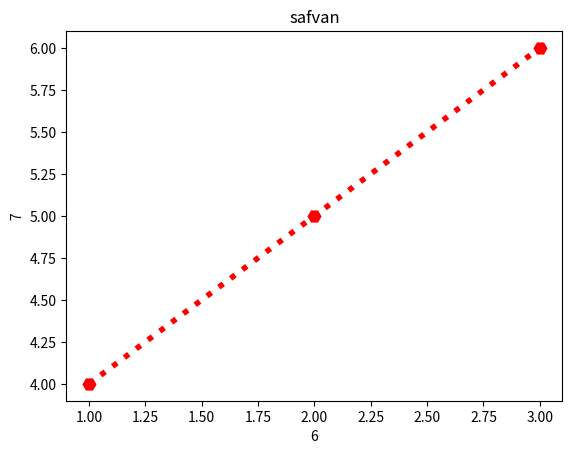

Reproduce this figure in Python.
import matplotlib.pyplot as plt
x=[1,2,3]
y=[4,5,6]
plt.plot(x,y,linewidth=4,linestyle='dotted',color='red',markersize=9 ,marker='H')
plt.ylabel('7')
plt.xlabel('6')
plt.title("safvan")
plt.show()